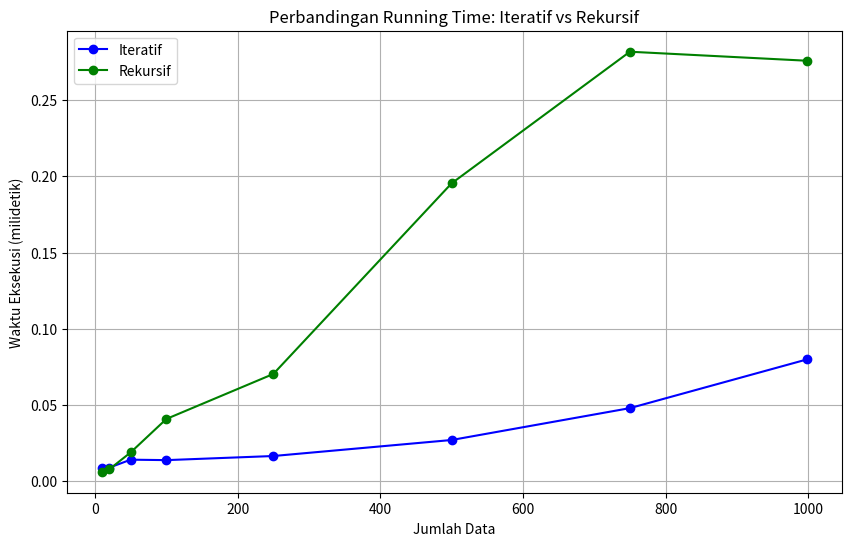

Recreate this plot in Python.
import matplotlib.pyplot as plt

# Data dari tabel
jumlah_data = [10, 20, 50, 100, 250, 500, 750, 998]
waktu_iteratif = [0.0086, 0.0090, 0.0142, 0.0139, 0.0166, 0.0271, 0.0480, 0.0799]
waktu_rekursif = [0.0063, 0.0079, 0.0190, 0.0409, 0.0704, 0.1954, 0.2817, 0.2758]

# Membuat grafik
plt.figure(figsize=(10, 6))
plt.plot(jumlah_data, waktu_iteratif, label="Iteratif", marker='o', color='blue')
plt.plot(jumlah_data, waktu_rekursif, label="Rekursif", marker='o', color='green')

# Menambahkan judul dan label
plt.title("Perbandingan Running Time: Iteratif vs Rekursif")
plt.xlabel("Jumlah Data")
plt.ylabel("Waktu Eksekusi (milidetik)")
plt.legend()
plt.grid(True)

# Menampilkan grafik
plt.show()
